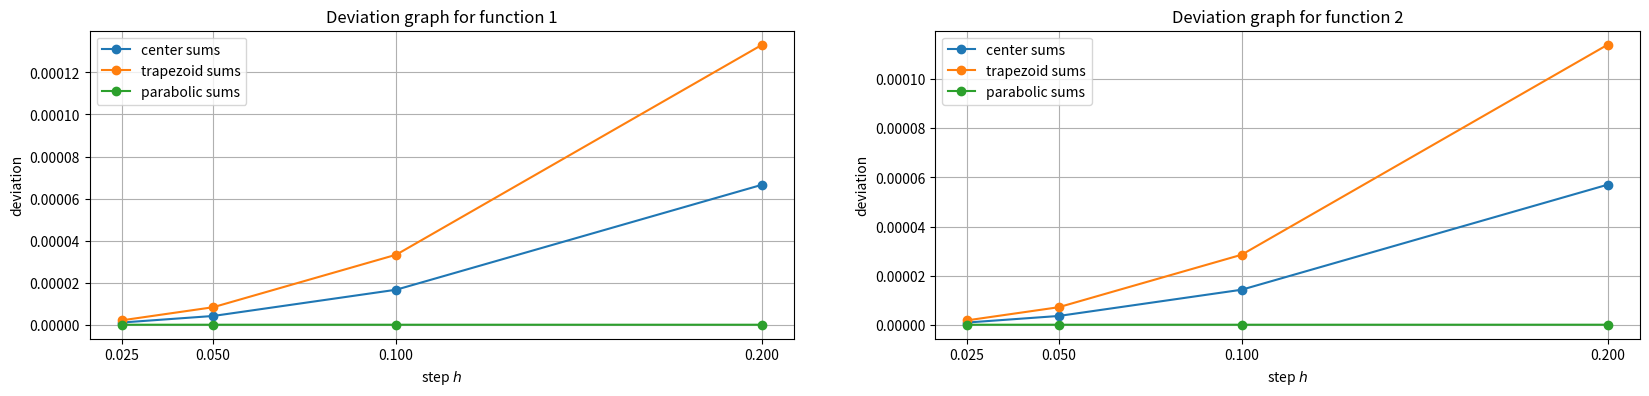

Write Python code to recreate this figure.
import numpy as np
from matplotlib import pyplot as plt


def get_leftsum(f, arguments, h):
    return sum(h * f(arg) for arg in arguments[:-1])


def get_rightsum(f, arguments, h):
    return sum(h * f(arg) for arg in arguments[1:])


def get_centersum(f, arguments, h):
    return sum(h * f((arguments[i] + arguments[i + 1]) / 2) for i in range(len(arguments) - 1))


def get_trapezoidsum(f, arguments, h):
    argf = [f(arg) for arg in arguments]
    return sum(h * (argf[i] + argf[i + 1]) / 2 for i in range(len(argf) - 1))


def get_parabolicsum(f, arguments, h):
    return sum(h * (f(arguments[i]) + f(arguments[i + 1]) + 4 * f((arguments[i] + arguments[i + 1]) / 2)) / 6 for i in range(len(arguments) - 1))


def function_1(x):
    return np.cos(x / 10) + 2


def function_2(x):
    return np.sin(x) * np.e ** np.cos(x) + 10


a, b = 10, 40


def sum_analytics_first(a, b):
    return (2 * b + 10 * np.sin(b / 10) - 2 * a - 10 * np.sin(a / 10))


def sum_analytics_second(a, b):
    return (10 * b - np.e ** np.cos(b) - 10 * a + np.e ** np.cos(a))


h = 2e-1
argx = np.linspace(a, b, int((b - a) / h) + 1)


def get_deviations(lst_n, sum_method, function, value_analytics):
    return [abs(sum_method(function, np.linspace(a, b, n * int((b - a) / h) + 1), h / n) - value_analytics(a, b)) for n in lst_n]


ns = [2, 4, 8, 16]
deviations = [[[get_deviations(ns, get_centersum, function_1, sum_analytics_first), "center sums"],
               [get_deviations(ns, get_trapezoidsum, function_1, sum_analytics_first), "trapezoid sums"],
               [get_deviations(ns, get_parabolicsum, function_1, sum_analytics_first), "parabolic sums"]],
              [[get_deviations(ns, get_centersum, function_2, sum_analytics_second), "center sums"],
               [get_deviations(ns, get_trapezoidsum, function_2, sum_analytics_second), "trapezoid sums"],
               [get_deviations(ns, get_parabolicsum, function_2, sum_analytics_second), "parabolic sums"]]]


steps = [h / 2 ** i for i in range(4)]
fig, ax = plt.subplots(1, len(deviations), figsize=(20, 4))
for dev_i in range(len(deviations)):
    for method in deviations[dev_i]:
        ax[dev_i].plot(steps, method[0], 'o-', label=method[1])
    ax[dev_i].grid()
    ax[dev_i].legend()
    ax[dev_i].set(xlabel="step $h$", ylabel="deviation",
                  title=f"Deviation graph for function {dev_i + 1}",
                  xticks=steps)
plt.show()